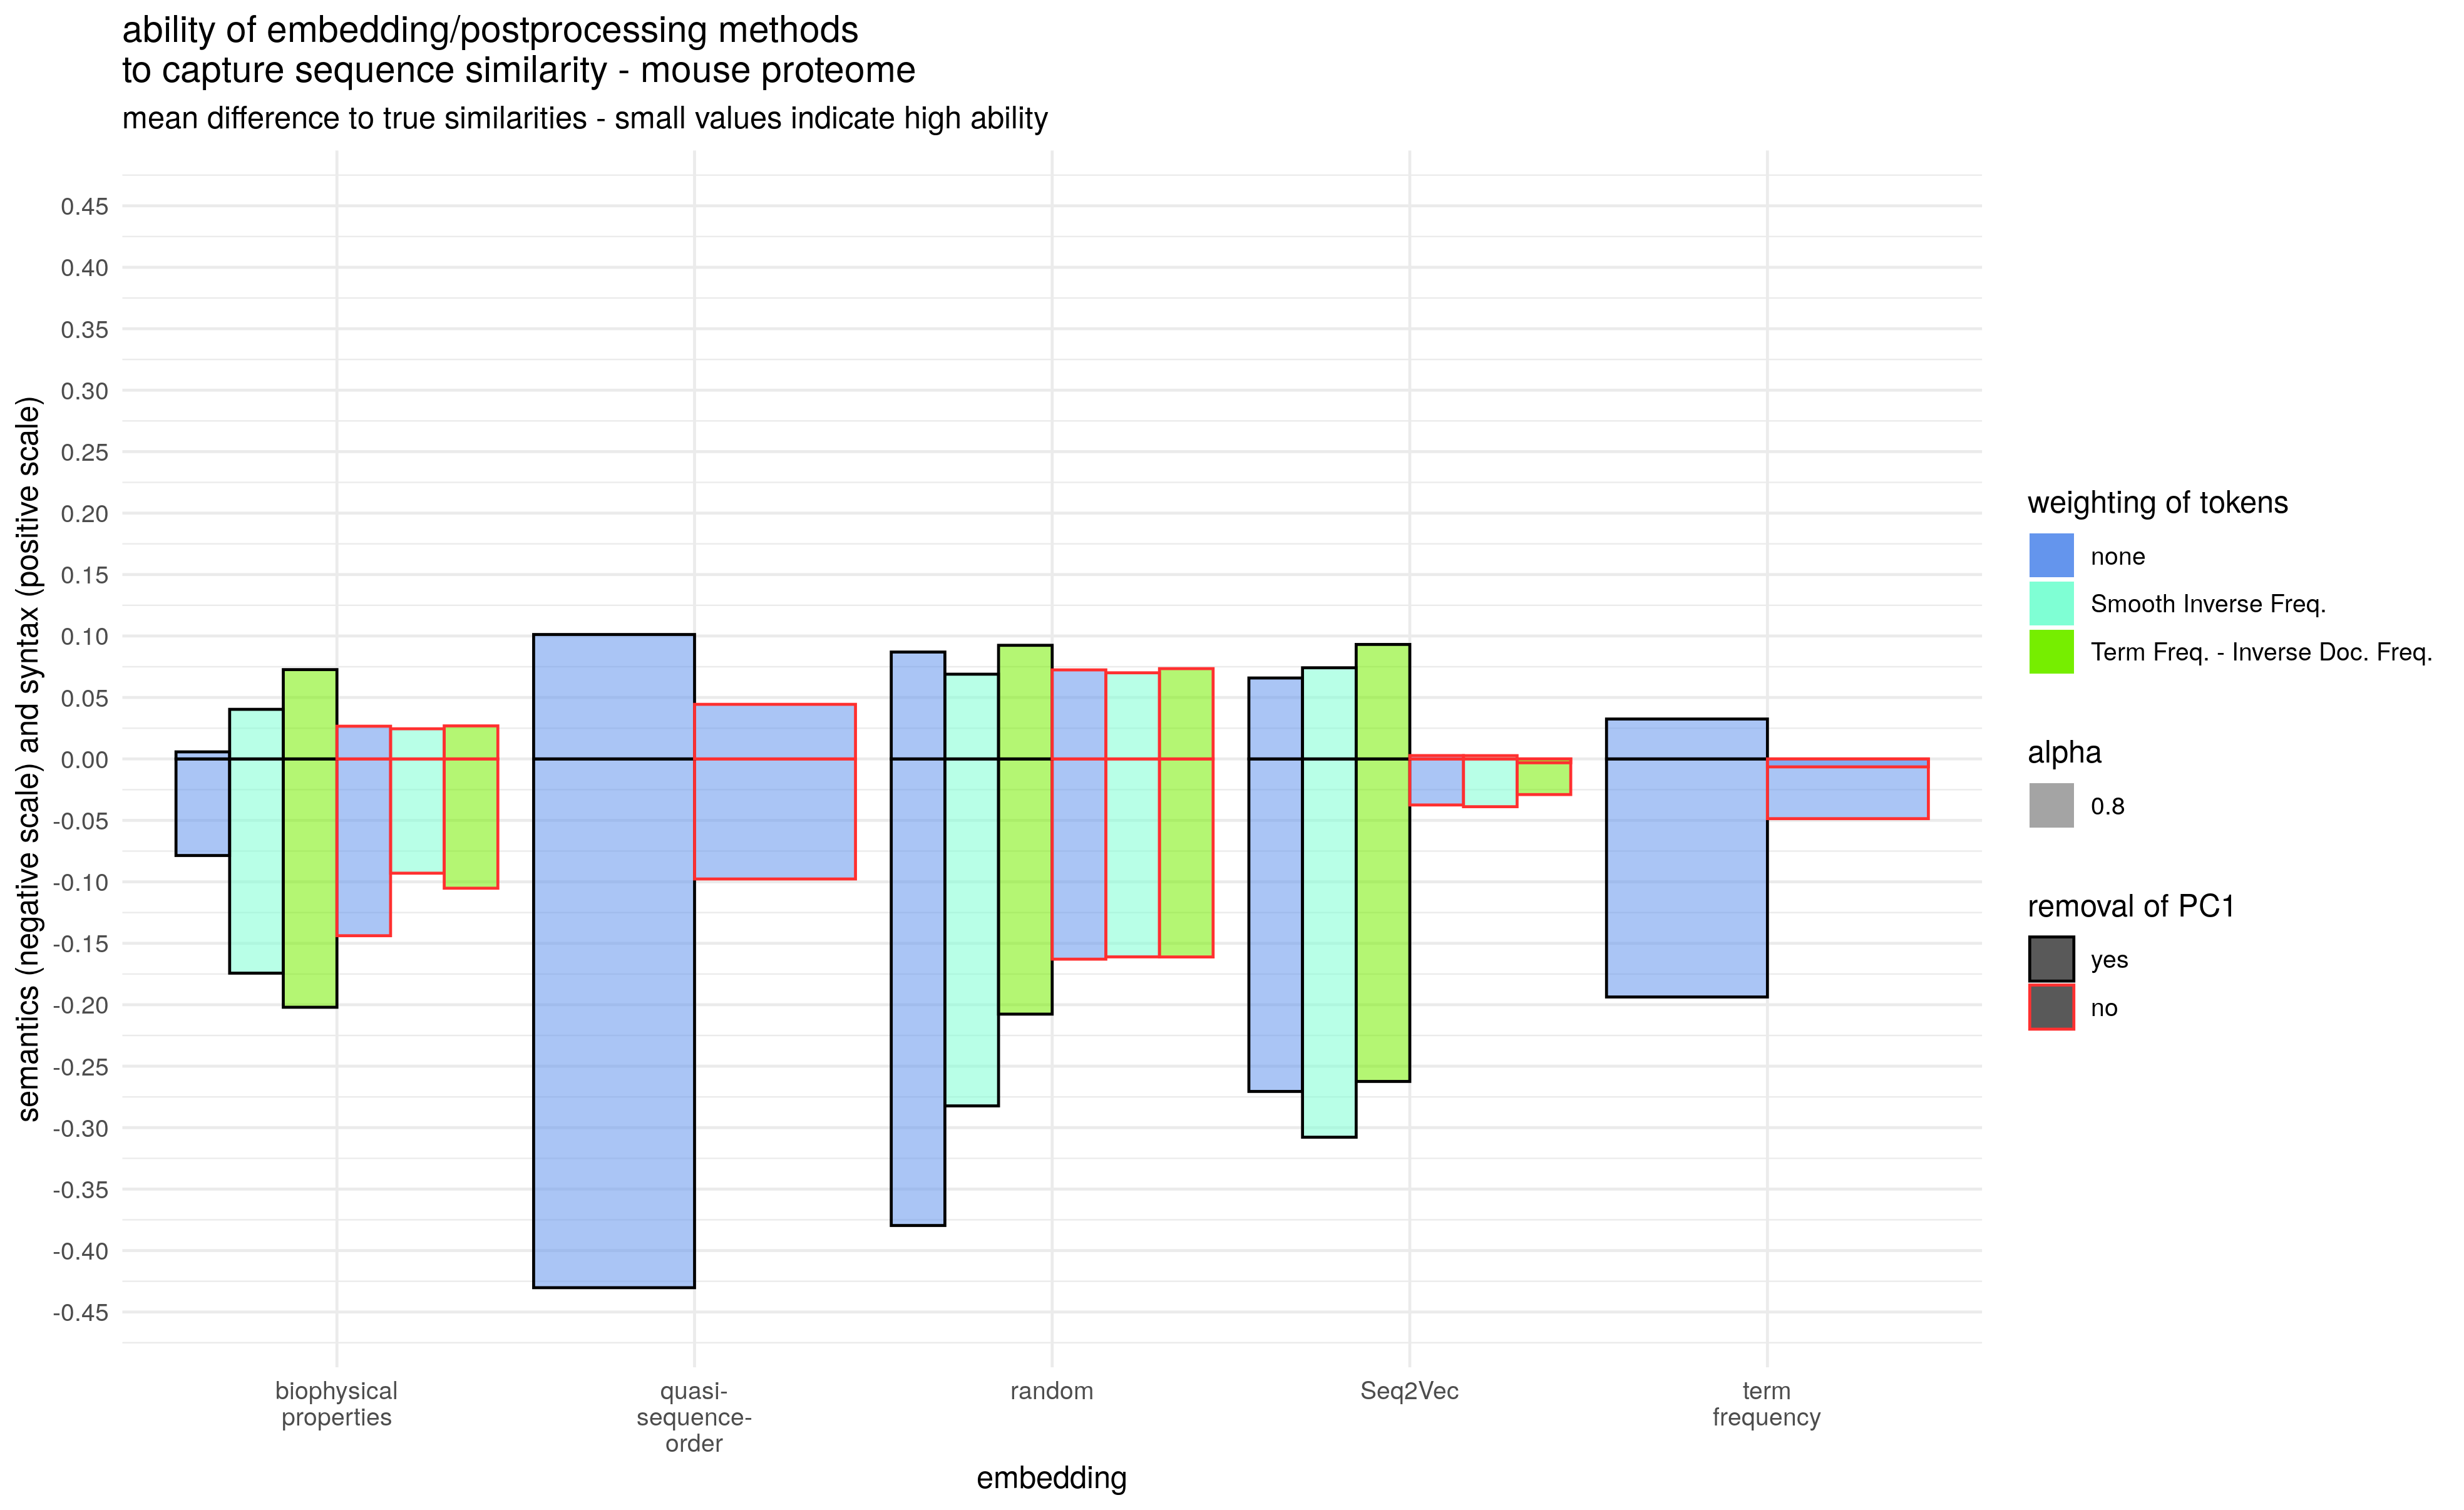

Data behind this chart, as committed beside it:
embedding, weighting, PC1_removal, property, value, SD
biophysical?properties, none, CCR, syntax, -0.07859, 1.092
biophysical?properties, SIF, CCR, syntax, -0.1743, 1.215
biophysical?properties, SIF, none, syntax, -0.09298, 1.115
biophysical?properties, TFIDF, CCR, syntax, -0.2021, 1.255
biophysical?properties, TFIDF, none, syntax, -0.1052, 1.119
biophysical?properties, none, none, syntax, -0.1439, 1.154
quasi-?sequence-?order, none, CCR, syntax, -0.4302, 1.349
quasi-?sequence-?order, none, none, syntax, -0.09768, 1.095
random, none, CCR, syntax, -0.3796, 1.332
random, SIF, CCR, syntax, -0.2823, 1.294
random, SIF, none, syntax, -0.1611, 0.6185
random, TFIDF, CCR, syntax, -0.2077, 1.268
random, TFIDF, none, syntax, -0.1611, 0.6213
random, none, none, syntax, -0.1629, 0.6199
Seq2Vec, none, CCR, syntax, -0.2706, 1.287
Seq2Vec, SIF, CCR, syntax, -0.3078, 1.306
Seq2Vec, SIF, none, syntax, -0.03889, 1.026
Seq2Vec, TFIDF, CCR, syntax, -0.2624, 1.297
Seq2Vec, TFIDF, none, syntax, -0.029, 0.9828
Seq2Vec, none, none, syntax, -0.03748, 1.022
term?frequency, none, CCR, syntax, -0.1937, 1.219
term?frequency, none, none, syntax, -0.04861, 1.005
biophysical?properties, none, CCR, semantics, 0.005731, 0.9409
biophysical?properties, SIF, CCR, semantics, 0.04033, 1.088
biophysical?properties, SIF, none, semantics, 0.02452, 0.9328
biophysical?properties, TFIDF, CCR, semantics, 0.07266, 1.179
biophysical?properties, TFIDF, none, semantics, 0.02687, 0.9547
biophysical?properties, none, none, semantics, 0.02661, 1.018
quasi-?sequence-?order, none, CCR, semantics, 0.1012, 1.212
quasi-?sequence-?order, none, none, semantics, 0.0444, 0.9447
random, none, CCR, semantics, 0.08695, 1.19
random, SIF, CCR, semantics, 0.06892, 1.183
random, SIF, none, semantics, 0.07006, 0.6988
random, TFIDF, CCR, semantics, 0.09243, 1.203
random, TFIDF, none, semantics, 0.07344, 0.7007
random, none, none, semantics, 0.07242, 0.6952
Seq2Vec, none, CCR, semantics, 0.06584, 1.175
Seq2Vec, SIF, CCR, semantics, 0.07414, 1.187
Seq2Vec, SIF, none, semantics, 0.00266, 0.8472
Seq2Vec, TFIDF, CCR, semantics, 0.09313, 1.214
Seq2Vec, TFIDF, none, semantics, -0.003143, 0.846
Seq2Vec, none, none, semantics, 0.002721, 0.8551
term?frequency, none, CCR, semantics, 0.03247, 1.046
term?frequency, none, none, semantics, -0.006476, 0.8323
